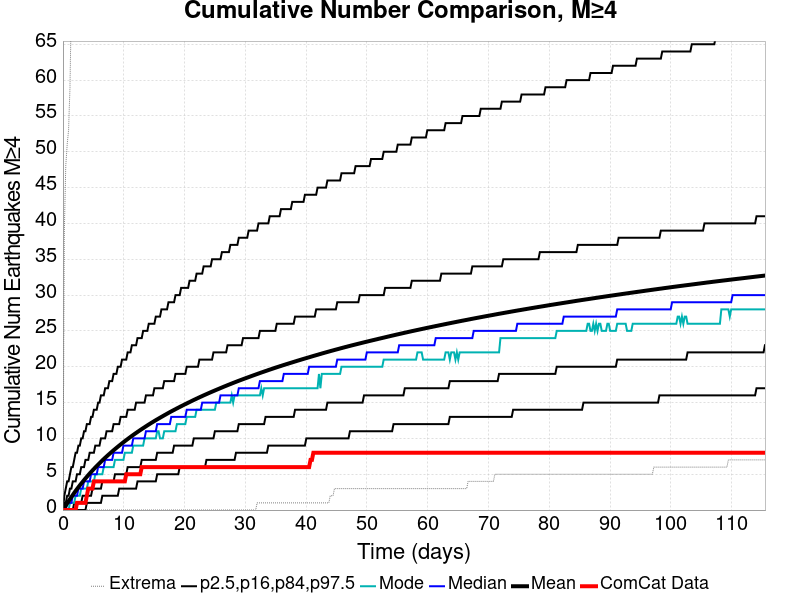

The file beside this chart, header and first rows:
Time (days), ComCat Data, Simulation Mean, Simulation Median, Simulation Mode, Simulation Minimum, Simulation Maximum, 2.5 %-ile, 16 %-ile, 84 %-ile, 97.5 %-ile
0.0, 0.0, 0.0, 0.0, 0.0, 0.0, 0.0, 0.0, 0.0, 0.0, 0.0
0.2314, 0.0, 0.3073, 0.0, 0.0, 0.0, 39.0, 0.0, 0.0, 1.0, 2.0
0.4629, 0.0, 0.6192, 0.0, 0.0, 0.0, 48.0, 0.0, 0.0, 1.0, 3.0
0.6943, 0.0, 0.9271, 1.0, 0.0, 0.0, 51.0, 0.0, 0.0, 2.0, 4.0
0.9257, 0.0, 1.231, 1.0, 0.0, 0.0, 53.0, 0.0, 0.0, 2.0, 4.0
1.157, 0.0, 1.528, 1.0, 1.0, 0.0, 59.0, 0.0, 0.0, 3.0, 5.0
1.389, 0.0, 1.819, 1.0, 1.0, 0.0, 71.0, 0.0, 0.0, 3.0, 6.0
1.62, 0.0, 2.104, 2.0, 1.0, 0.0, 86.0, 0.0, 0.0, 4.0, 6.0
1.851, 0.0, 2.389, 2.0, 1.0, 0.0, 92.0, 0.0, 1.0, 4.0, 7.0
2.083, 0.0, 2.664, 2.0, 2.0, 0.0, 98.0, 0.0, 1.0, 4.0, 8.0
2.314, 1.0, 2.928, 2.0, 2.0, 0.0, 102.0, 0.0, 1.0, 5.0, 8.0
2.546, 1.0, 3.19, 3.0, 2.0, 0.0, 107.0, 0.0, 1.0, 5.0, 9.0
2.777, 1.0, 3.445, 3.0, 2.0, 0.0, 109.0, 0.0, 1.0, 5.0, 9.0
3.009, 1.0, 3.693, 3.0, 3.0, 0.0, 112.0, 0.0, 1.0, 6.0, 10.0
3.24, 1.0, 3.934, 3.0, 3.0, 0.0, 117.0, 0.0, 2.0, 6.0, 10.0
3.471, 1.0, 4.176, 4.0, 3.0, 0.0, 120.0, 0.0, 2.0, 6.0, 11.0
3.703, 1.0, 4.412, 4.0, 3.0, 0.0, 128.0, 0.0, 2.0, 7.0, 11.0
3.934, 2.0, 4.646, 4.0, 3.0, 0.0, 135.0, 1.0, 2.0, 7.0, 12.0
4.166, 3.0, 4.873, 4.0, 4.0, 0.0, 140.0, 1.0, 2.0, 7.0, 12.0
4.397, 3.0, 5.094, 4.0, 4.0, 0.0, 143.0, 1.0, 2.0, 8.0, 12.0
4.629, 3.0, 5.312, 5.0, 4.0, 0.0, 144.0, 1.0, 2.0, 8.0, 13.0
4.86, 3.0, 5.524, 5.0, 4.0, 0.0, 145.0, 1.0, 3.0, 8.0, 13.0
5.091, 4.0, 5.733, 5.0, 4.0, 0.0, 147.0, 1.0, 3.0, 8.0, 14.0
5.323, 4.0, 5.94, 5.0, 5.0, 0.0, 149.0, 1.0, 3.0, 9.0, 14.0
5.554, 4.0, 6.143, 5.0, 5.0, 0.0, 151.0, 1.0, 3.0, 9.0, 14.0
5.786, 4.0, 6.343, 6.0, 5.0, 0.0, 155.0, 1.0, 3.0, 9.0, 15.0
6.017, 4.0, 6.54, 6.0, 5.0, 0.0, 157.0, 1.0, 3.0, 9.0, 15.0
6.248, 4.0, 6.734, 6.0, 5.0, 0.0, 161.0, 1.0, 3.0, 10.0, 16.0
6.48, 4.0, 6.924, 6.0, 5.0, 0.0, 164.0, 2.0, 4.0, 10.0, 16.0
6.711, 4.0, 7.113, 6.0, 6.0, 0.0, 165.0, 2.0, 4.0, 10.0, 16.0
6.943, 4.0, 7.297, 7.0, 6.0, 0.0, 167.0, 2.0, 4.0, 10.0, 17.0
7.174, 4.0, 7.477, 7.0, 6.0, 0.0, 170.0, 2.0, 4.0, 11.0, 17.0
7.406, 4.0, 7.654, 7.0, 6.0, 0.0, 171.0, 2.0, 4.0, 11.0, 17.0
7.637, 4.0, 7.828, 7.0, 6.0, 0.0, 172.0, 2.0, 4.0, 11.0, 18.0
7.868, 4.0, 8.004, 7.0, 6.0, 0.0, 172.0, 2.0, 4.0, 11.0, 18.0
8.1, 4.0, 8.175, 7.0, 6.0, 0.0, 172.0, 2.0, 4.0, 11.0, 18.0
8.331, 4.0, 8.345, 8.0, 6.0, 0.0, 173.0, 2.0, 4.0, 12.0, 19.0
8.563, 4.0, 8.51, 8.0, 7.0, 0.0, 173.0, 2.0, 5.0, 12.0, 19.0
8.794, 4.0, 8.673, 8.0, 7.0, 0.0, 174.0, 2.0, 5.0, 12.0, 19.0
9.026, 4.0, 8.834, 8.0, 7.0, 0.0, 174.0, 2.0, 5.0, 12.0, 20.0
9.257, 4.0, 8.994, 8.0, 7.0, 0.0, 174.0, 3.0, 5.0, 12.0, 20.0
9.488, 4.0, 9.152, 8.0, 7.0, 0.0, 174.0, 3.0, 5.0, 13.0, 20.0
9.72, 4.0, 9.308, 8.0, 7.0, 0.0, 175.0, 3.0, 5.0, 13.0, 21.0
9.951, 4.0, 9.463, 9.0, 7.0, 0.0, 175.0, 3.0, 5.0, 13.0, 21.0
10.18, 4.0, 9.614, 9.0, 8.0, 0.0, 177.0, 3.0, 5.0, 13.0, 21.0
10.41, 5.0, 9.762, 9.0, 8.0, 0.0, 180.0, 3.0, 5.0, 13.0, 21.0
10.65, 5.0, 9.911, 9.0, 8.0, 0.0, 182.0, 3.0, 6.0, 14.0, 22.0
10.88, 5.0, 10.06, 9.0, 8.0, 0.0, 182.0, 3.0, 6.0, 14.0, 22.0
11.11, 5.0, 10.2, 9.0, 8.0, 0.0, 183.0, 3.0, 6.0, 14.0, 22.0
11.34, 5.0, 10.35, 9.0, 8.0, 0.0, 184.0, 3.0, 6.0, 14.0, 23.0
11.57, 5.0, 10.49, 10.0, 9.0, 0.0, 187.0, 3.0, 6.0, 14.0, 23.0
11.8, 5.0, 10.63, 10.0, 9.0, 0.0, 188.0, 3.0, 6.0, 14.0, 23.0
12.03, 5.0, 10.76, 10.0, 9.0, 0.0, 188.0, 3.0, 6.0, 15.0, 23.0
12.27, 5.0, 10.9, 10.0, 9.0, 0.0, 188.0, 4.0, 6.0, 15.0, 24.0
12.5, 5.0, 11.03, 10.0, 9.0, 0.0, 189.0, 4.0, 6.0, 15.0, 24.0
12.73, 5.0, 11.17, 10.0, 9.0, 0.0, 190.0, 4.0, 6.0, 15.0, 24.0
12.96, 6.0, 11.3, 10.0, 9.0, 0.0, 191.0, 4.0, 7.0, 15.0, 24.0
13.19, 6.0, 11.43, 10.0, 9.0, 0.0, 192.0, 4.0, 7.0, 15.0, 25.0
13.42, 6.0, 11.56, 10.0, 10.0, 0.0, 194.0, 4.0, 7.0, 15.0, 25.0
13.65, 6.0, 11.68, 11.0, 10.0, 0.0, 196.0, 4.0, 7.0, 16.0, 25.0
... 440 more rows
